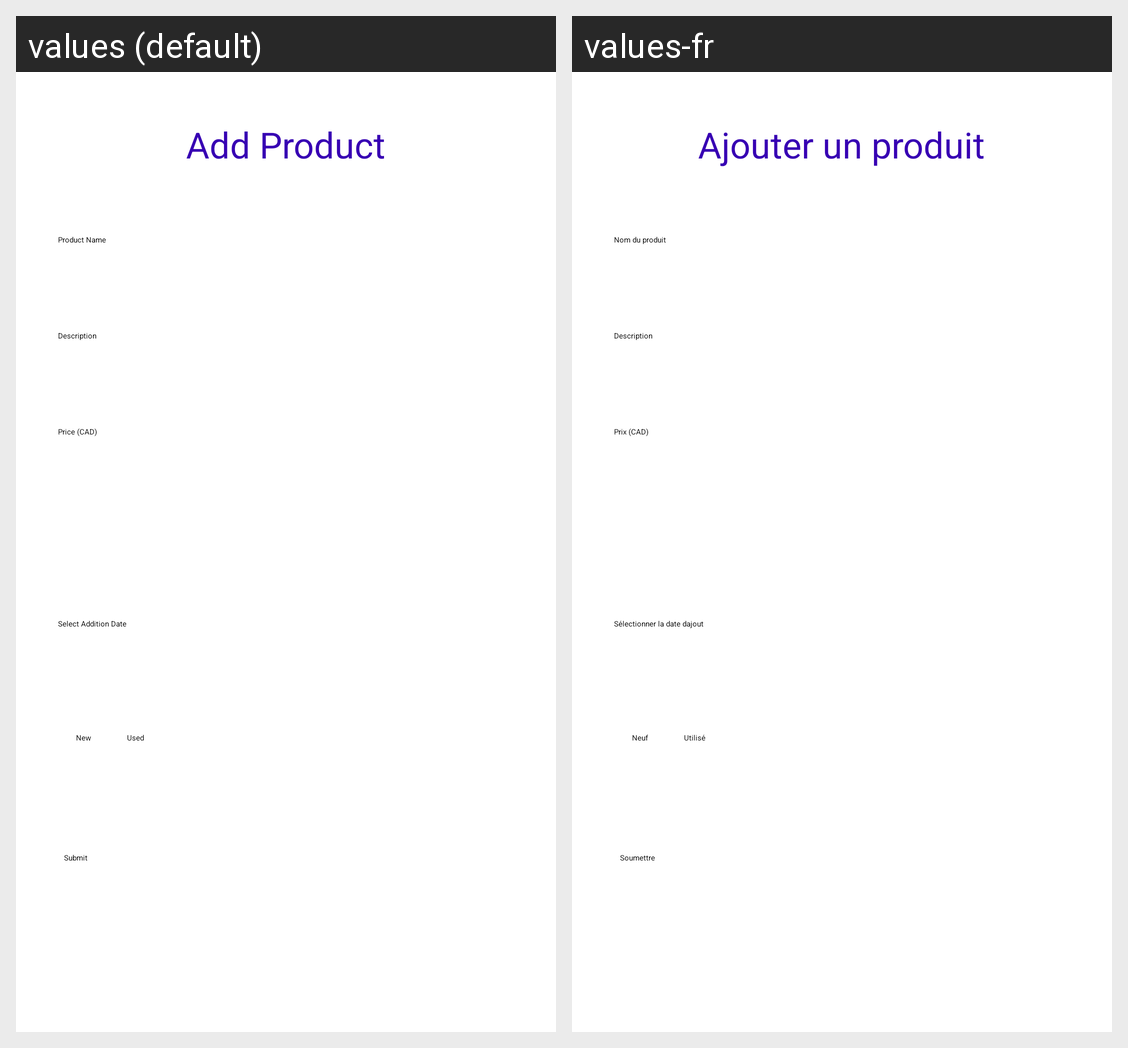

The same Android screen rendered under two of its app's locales, left to right. List the strings drawn on it with the default value and each locale's translation.
Android screen res/layout/fragment_add_product.xml rendered under 2 locales, left to right: values (default), values-fr. Device: Nexus 5 (rendered at 1080×1920; each locale shown at half size, 540×960, under a caption strip naming it); theme Theme.HelloWorld.
Strings drawn on this screen, with the default value and each locale's value (text and hints the layout hard-codes, and strings that could not be matched under every locale, appear in the picture but are not listed):

add_product
  values: Add Product
  values-fr: Ajouter un produit

product_name
  values: Product Name
  values-fr: Nom du produit

description
  values: Description
  values-fr: Description

price
  values: Price (CAD)
  values-fr: Prix (CAD)

select_date
  values: Select Addition Date
  values-fr: Sélectionner la date dajout

newStr
  values: New
  values-fr: Neuf

used
  values: Used
  values-fr: Utilisé

submit
  values: Submit
  values-fr: Soumettre
